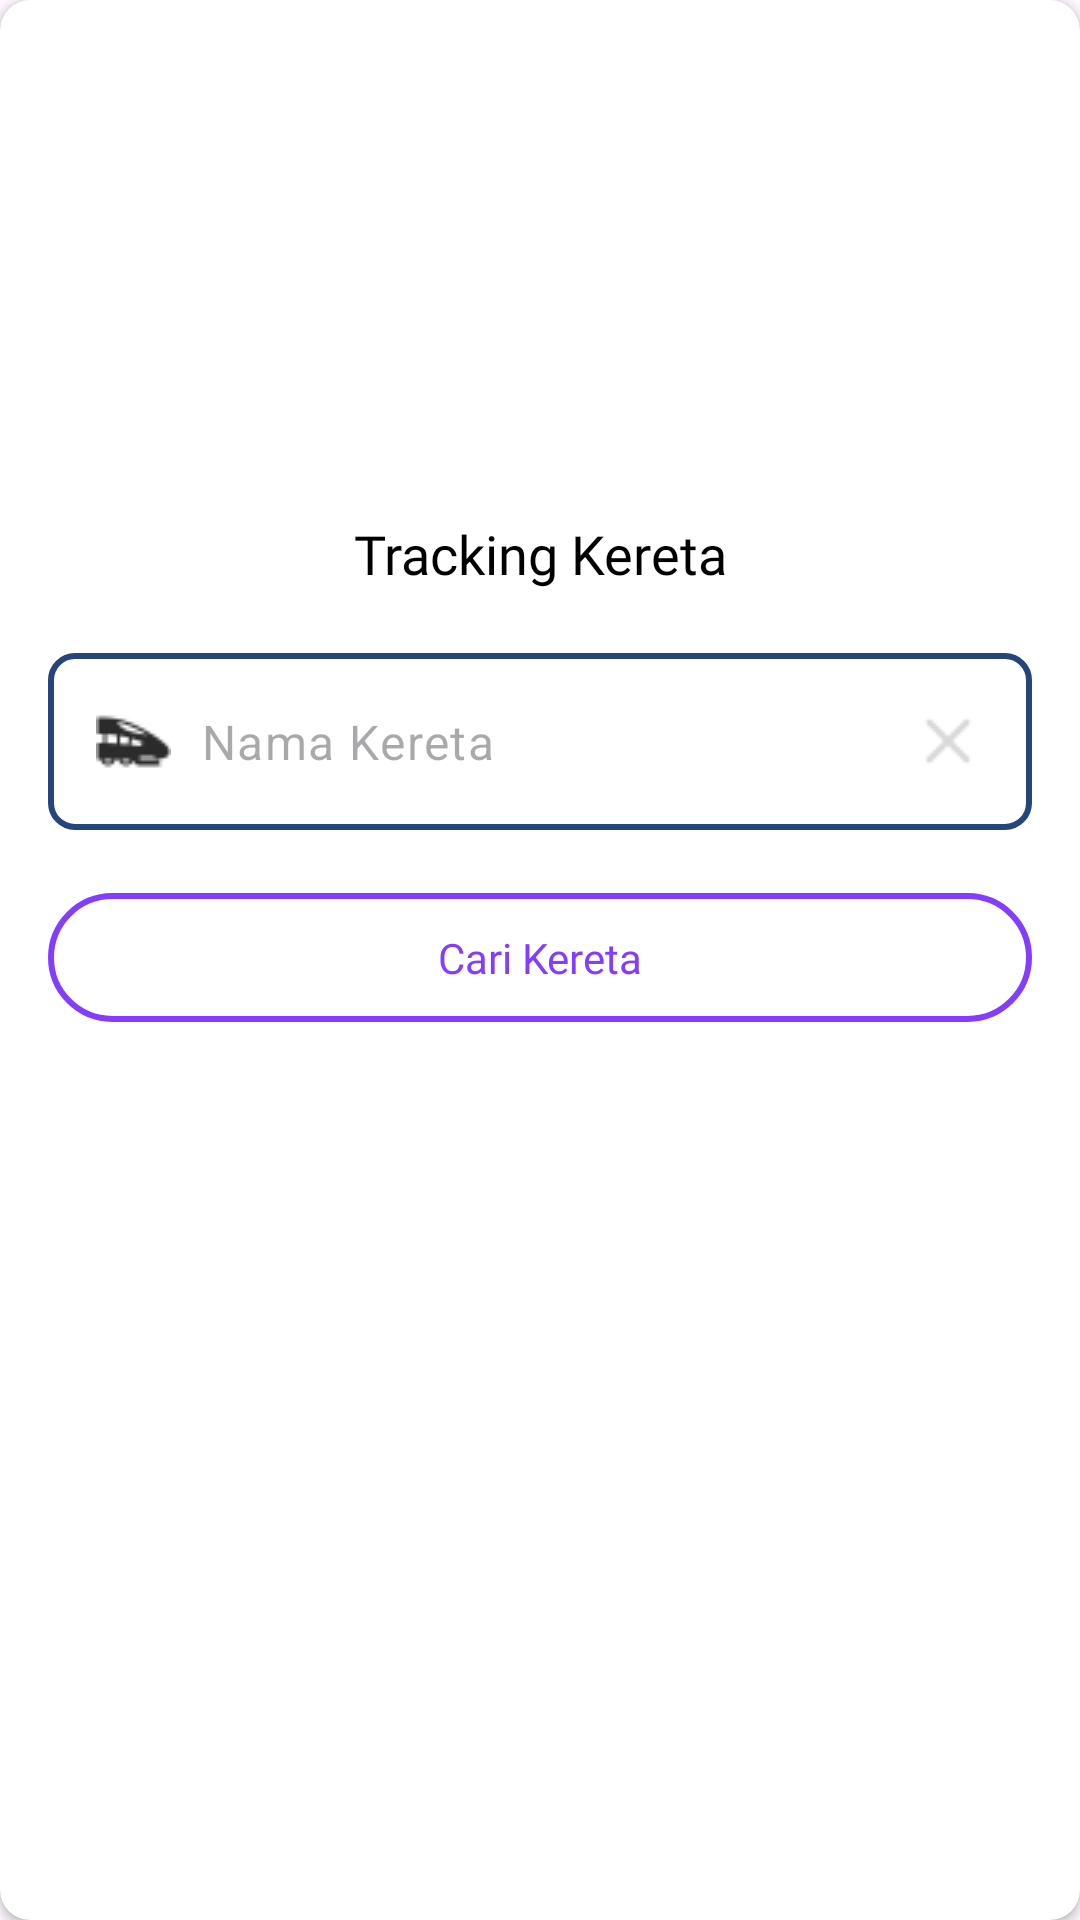

Reconstruct the res/layout file that produces this screen, plus the resources it refers to.
<!-- AndroidManifest.xml: application theme Theme.KeretaKita -->
<!-- res/layout/dialog_tracking_ka.xml -->
<?xml version="1.0" encoding="utf-8"?>
<androidx.cardview.widget.CardView xmlns:android="http://schemas.android.com/apk/res/android"
    xmlns:app="http://schemas.android.com/apk/res-auto"
    android:layout_width="match_parent"
    android:layout_height="wrap_content"
    android:layout_margin="21dp"
    android:background="@android:color/white"
    app:cardCornerRadius="10dp">

    <androidx.constraintlayout.widget.ConstraintLayout
        android:layout_width="match_parent"
        android:layout_height="match_parent"
        android:gravity="center"
        android:orientation="vertical"
        android:paddingHorizontal="16dp"
        android:paddingBottom="28dp">

        <ImageView
            android:id="@+id/imageView"
            android:layout_width="250dp"
            android:layout_height="200dp"
            android:src="@drawable/ka2_ilustrasi"
            app:layout_constraintEnd_toEndOf="parent"
            app:layout_constraintStart_toStartOf="parent"
            app:layout_constraintTop_toTopOf="parent" />

        <TextView
            android:id="@+id/textView2"
            android:layout_width="wrap_content"
            android:layout_height="wrap_content"
            android:layout_marginTop="-28dp"
            android:fontFamily="@font/roboto_semibold"
            android:gravity="center"
            android:text="Tracking Kereta"
            android:textColor="@color/black"
            android:textSize="18sp"
            app:layout_constraintEnd_toEndOf="@+id/imageView"
            app:layout_constraintStart_toStartOf="@+id/imageView"
            app:layout_constraintTop_toBottomOf="@+id/imageView" />

        <AutoCompleteTextView
            android:id="@+id/searchNamaKa"
            style="@style/Widget.Material3.TextInputEditText.OutlinedBox"
            android:layout_width="match_parent"
            android:layout_height="wrap_content"
            android:layout_marginTop="21dp"
            android:background="@drawable/edittext_background"
            android:drawableStart="@drawable/ic_depart"
            android:drawableEnd="@drawable/ic_close"
            android:drawablePadding="10dp"
            android:ellipsize="end"
            android:hint="Nama Kereta"
            android:inputType="text"
            android:lines="2"
            android:scrollHorizontally="false"
            android:singleLine="false"
            app:layout_constraintEnd_toEndOf="parent"
            app:layout_constraintStart_toStartOf="parent"
            app:layout_constraintTop_toBottomOf="@+id/textView2" />

        <TextView
            android:id="@+id/btnCariKa"
            android:layout_width="match_parent"
            android:layout_height="wrap_content"
            android:layout_marginTop="21dp"
            android:background="@drawable/bg_btn_stroke"
            android:fontFamily="@font/roboto_semibold"
            android:gravity="center"
            android:paddingHorizontal="50dp"
            android:paddingVertical="12dp"
            android:text="Cari Kereta"
            android:textColor="@color/purple"
            android:textSize="14sp"
            app:layout_constraintEnd_toEndOf="parent"
            app:layout_constraintStart_toStartOf="parent"
            app:layout_constraintTop_toBottomOf="@id/searchNamaKa" />
    </androidx.constraintlayout.widget.ConstraintLayout>

</androidx.cardview.widget.CardView>
<!-- resources referenced by this layout -->
<resources>
  <color name="black">#FF000000</color>
  <color name="purple">#843DFF</color>
  <!-- drawable bg_btn_stroke (drawable) -->
  <?xml version="1.0" encoding="utf-8"?>
  <shape xmlns:android="http://schemas.android.com/apk/res/android">
      <solid android:color="@android:color/white" />
      <stroke
          android:width="2dp"
          android:color="@color/purple" />
      <corners android:radius="100dp" />
  </shape>
  <!-- drawable edittext_background (drawable) -->
  <?xml version="1.0" encoding="utf-8"?>
  <shape xmlns:android="http://schemas.android.com/apk/res/android"
      android:shape="rectangle">
  
      
      <solid android:color="#FFFFFF" /> 
  
      
      <stroke
          android:width="2dp"
          android:color="#CCCCCC" /> 
  
      
      <corners android:radius="8dp" /> 
  
      
      <padding
          android:left="8dp"
          android:right="8dp"
          android:top="8dp"
          android:bottom="8dp" />
  
      <stroke
          android:color="@color/blue_800"
          android:width="2dp" />
  
  </shape>
  <!-- drawable ic_close: png bitmap (drawable, 458 bytes) -->
  <!-- drawable ic_depart: png bitmap (drawable, 673 bytes) -->
  <style name="Theme.KeretaKita" parent="Base.Theme.KeretaKita" />
  <color name="blue_800">#26457C</color>
  <style name="Base.Theme.KeretaKita" parent="Theme.Material3.Light.NoActionBar">
          
           <item name="colorPrimary">@color/purple</item>
  
      </style>
</resources>
